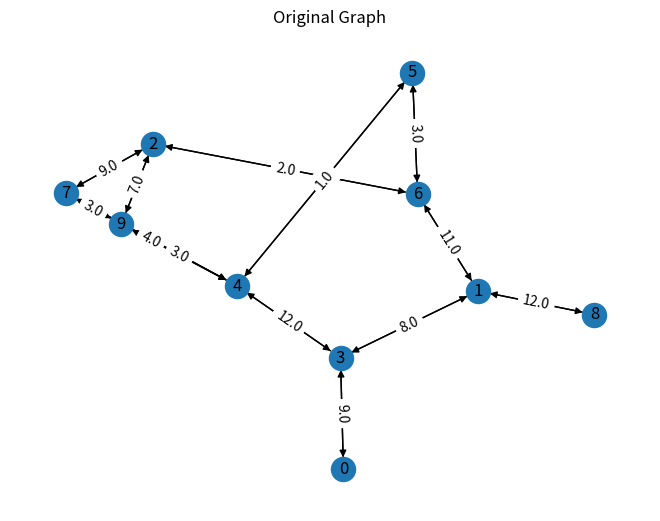
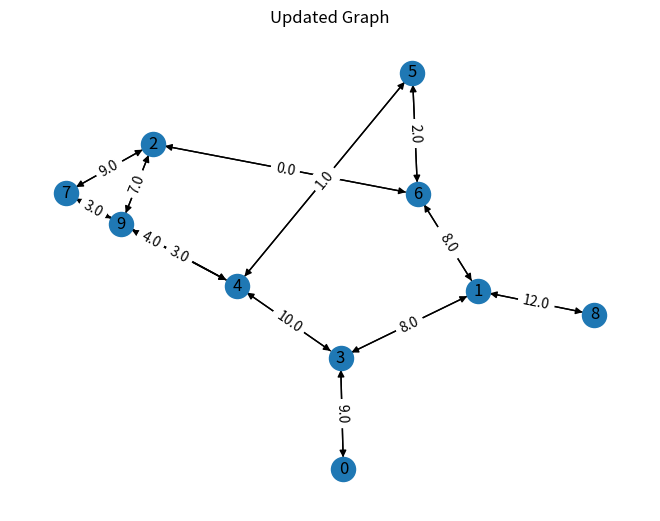

Write Python code to recreate these figures, in order.
import numpy as np
import random
import matplotlib.pyplot as plt
import networkx as nx

def generate_adjacency_matrix(nodes):
    adjacency_matrix = np.zeros((nodes, nodes))

    for i in range(nodes):
        for j in range(i+1, nodes):
            if random.random() <= 0.3:
                adjacency_matrix[i][j] = adjacency_matrix[j][i] = random.randint(1,15)
    return adjacency_matrix


def graph_from_adjacency_matrix(adjacency_matrix):
    G = nx.DiGraph()
    for i in range(len(adjacency_matrix)):
        for j in range(i+1, len(adjacency_matrix)):
            if adjacency_matrix[i][j] != 0:
                capacity=adjacency_matrix[i][j]
                G.add_edge(i, j, capacity=capacity, weight=capacity)
                G.add_edge(j, i, capacity=capacity, weight=capacity)
    return G 

def find_path(G, start_node, end_node, cost):
    # Modify demand in node start_node
    try:
        G.nodes[start_node]['demand'] = cost
        G.nodes[end_node]['demand'] = -cost
        flowCost, flowDict = nx.network_simplex(G)
        return flowCost, flowDict
    except nx.NetworkXUnfeasible:
        print("Demand Rejected.")
        return None
    
def update_graph(G, path):
    for nodeA, connections in path.items():
        for dest, cost in connections.items():
            if cost > 0:
                G[nodeA][dest]['capacity'] -= cost
                print(f"Reducing capacity from {nodeA} to {dest} by {cost}.")
    return G
            
    
if __name__ == "__main__":
    N = random.randint(10, 20)
    N = 10
    adjacency_matrix = generate_adjacency_matrix(N)
    graph = graph_from_adjacency_matrix(adjacency_matrix)
    pos = nx.spring_layout(graph)
    # Crear una nueva figura para el grafo original
    plt.figure()
    nx.draw(graph, pos, with_labels=True)
    plt.title("Original Graph")
    labels = nx.get_edge_attributes(graph, 'capacity')
    nx.draw_networkx_edge_labels(graph, pos, edge_labels=labels)
    plt.plot()
    
    nodeA = random.randint(0,N)
    nodeB = random.randint(0,N)
    nodeA = 1
    nodeB = 2
    data_flow = 5
    cost, path = find_path(graph, nodeA, nodeB, data_flow)
    updated_graph = update_graph(graph, path)



    # Crear una nueva figura para el grafo actualizado
    plt.figure()
    nx.draw(updated_graph, pos, with_labels=True)
    plt.title("Updated Graph")
    updated_labels = nx.get_edge_attributes(updated_graph, 'capacity')
    nx.draw_networkx_edge_labels(updated_graph, pos, edge_labels=updated_labels)
    plt.show()
    
